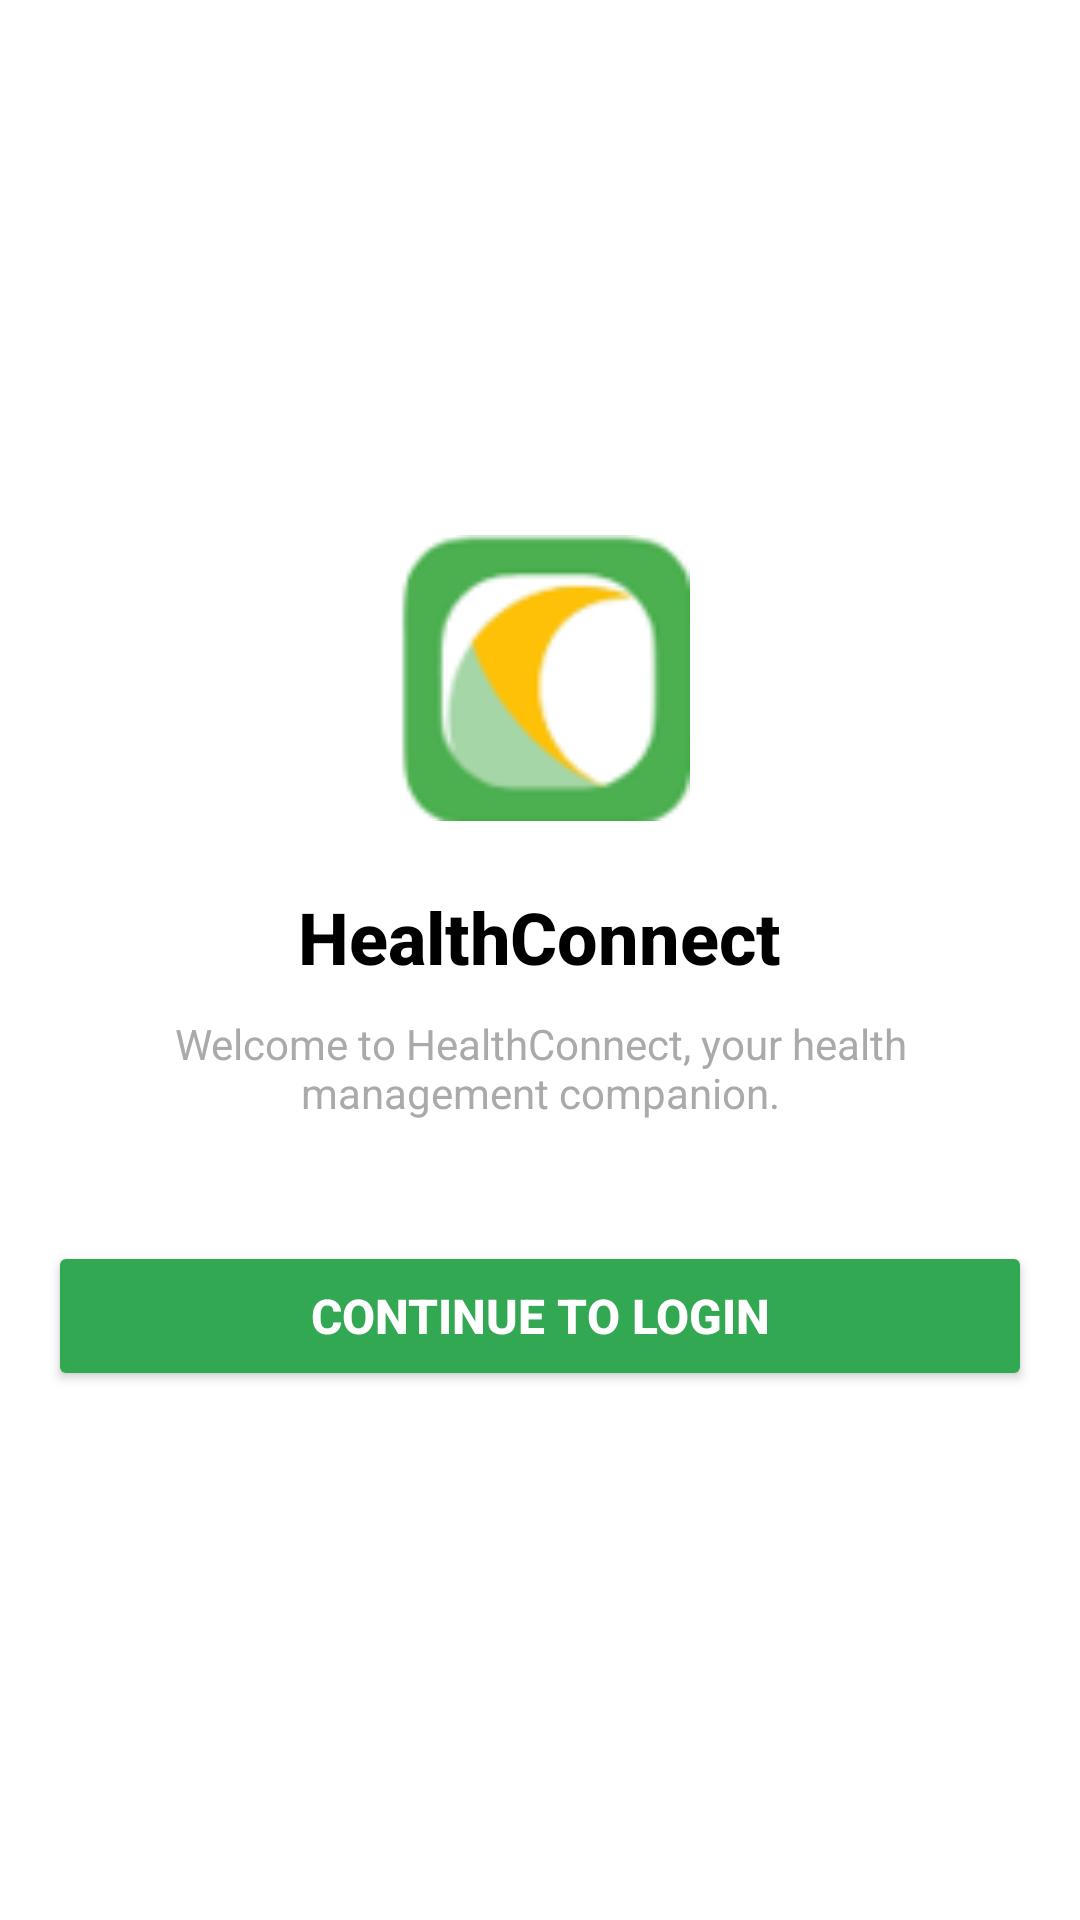

Android layout source for this screen:
<!-- AndroidManifest.xml: application theme Theme.Sakib1 -->
<!-- res/layout/logo_page.xml -->
<?xml version="1.0" encoding="utf-8"?>
<LinearLayout xmlns:android="http://schemas.android.com/apk/res/android"
    android:layout_width="match_parent"
    android:layout_height="match_parent"
    android:background="@android:color/white"
    android:gravity="center"
    android:orientation="vertical"
    android:padding="16dp">

    
    <ImageView
        android:layout_width="100dp"
        android:layout_height="100dp"
        android:layout_marginBottom="20dp"
        android:contentDescription="HealthConnect Logo"
        android:src="@drawable/logo" />

    
    <TextView
        android:layout_width="wrap_content"
        android:layout_height="wrap_content"
        android:layout_marginBottom="10dp"
        android:fontFamily="sans-serif-medium"
        android:text="HealthConnect"
        android:textColor="@android:color/black"
        android:textSize="24sp"
        android:textStyle="bold" />

    
    <TextView
        android:layout_width="wrap_content"
        android:layout_height="wrap_content"
        android:layout_marginBottom="40dp"
        android:gravity="center"
        android:text="Welcome to HealthConnect, your health management companion."
        android:textColor="@android:color/darker_gray"
        android:textSize="14sp" />

    
    <Button
        android:layout_width="match_parent"
        android:layout_height="50dp"
        android:backgroundTint="#32A852"
        android:cornerRadius="10dp"
        android:text="Continue to Login"
        android:textColor="@android:color/white"
        android:textSize="16sp"
        android:textStyle="bold" />

</LinearLayout>
<!-- resources referenced by this layout -->
<resources>
  <!-- drawable logo: png bitmap (drawable, 3738 bytes) -->
  <style name="Theme.Sakib1" parent="Base.Theme.Sakib1" />
  <style name="Base.Theme.Sakib1" parent="Theme.Material3.DayNight.NoActionBar">
          
          
      </style>
</resources>
